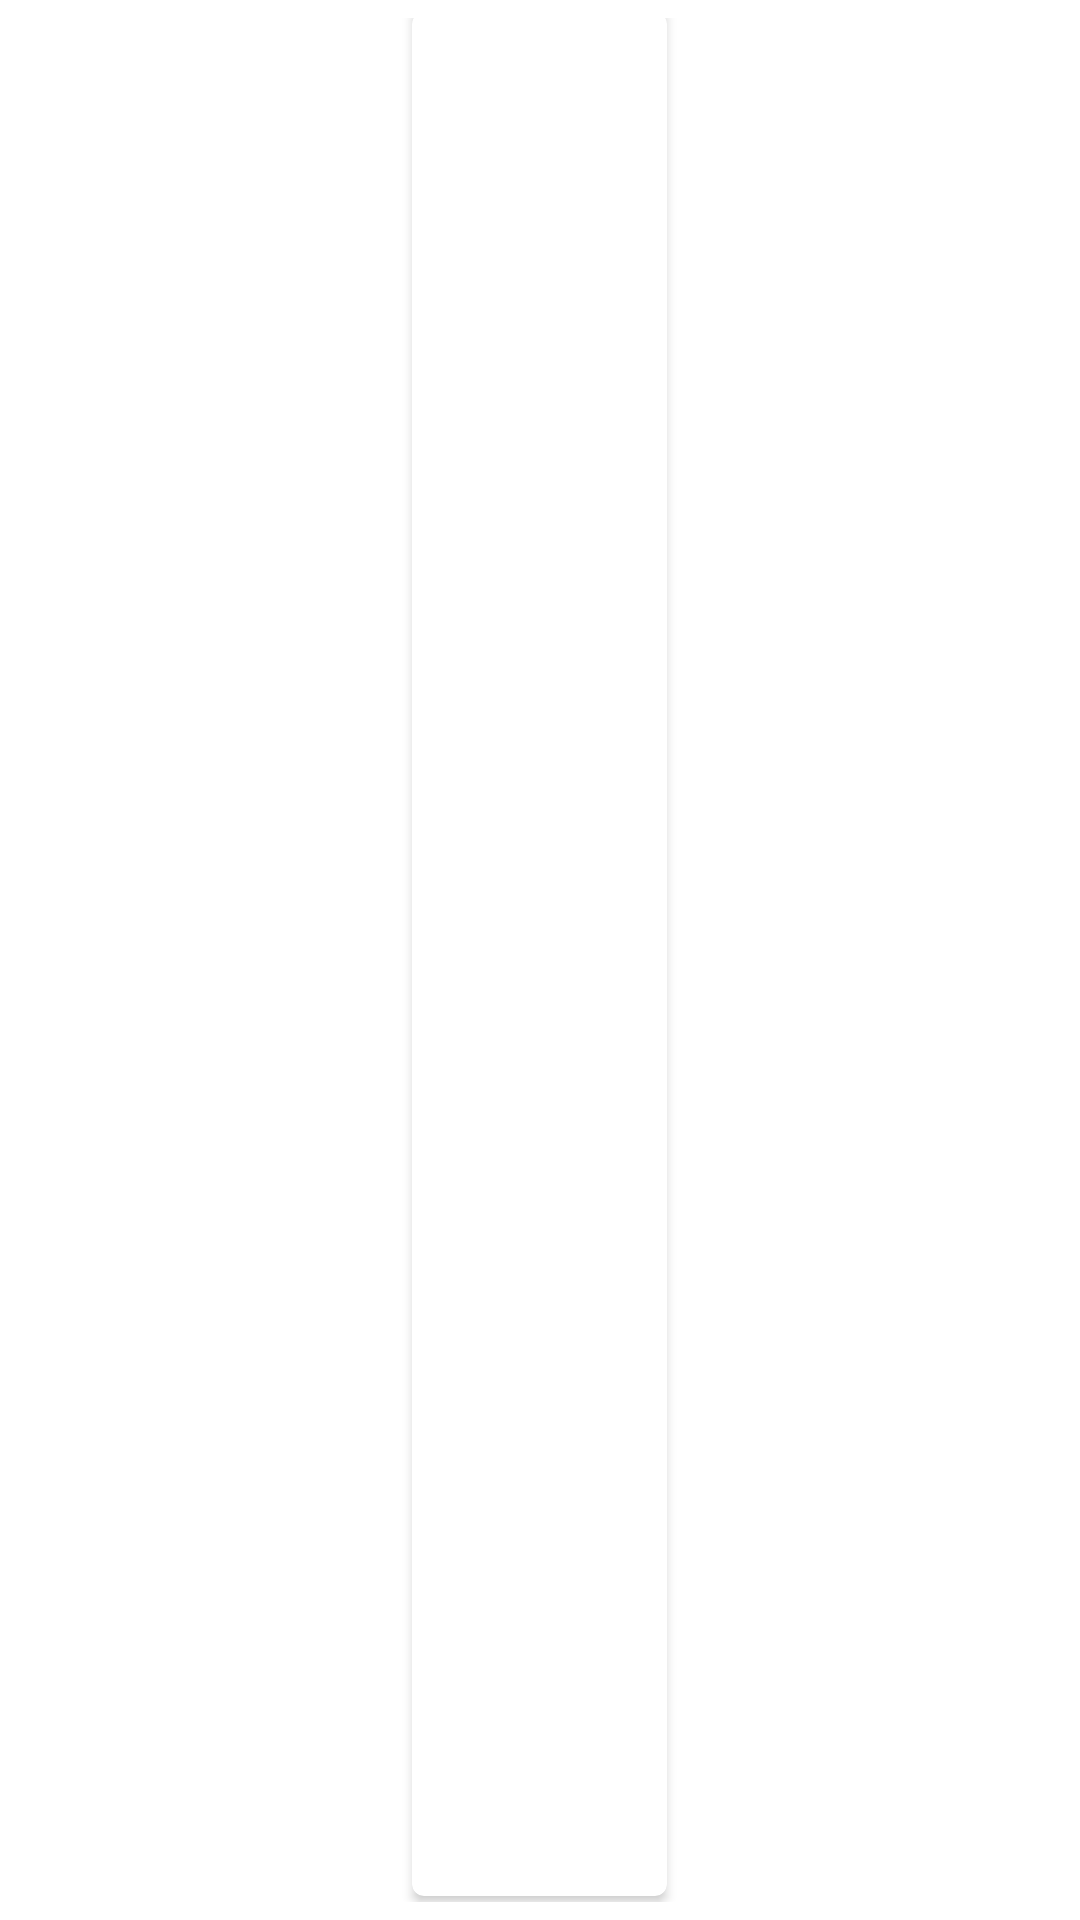

The Android layout XML behind this screen, and the referenced resources:
<!-- AndroidManifest.xml: application theme Theme.BuddyKartStore -->
<!-- res/layout/homepagecategory.xml -->
<?xml version="1.0" encoding="utf-8"?>
<LinearLayout xmlns:android="http://schemas.android.com/apk/res/android"
    xmlns:app="http://schemas.android.com/apk/res-auto"
    android:layout_width="wrap_content"
    android:layout_height="wrap_content"
    android:clickable="true"
    android:gravity="center"
    android:orientation="vertical"
    android:padding="6dp"
    >

    <androidx.cardview.widget.CardView
        android:layout_width="85dp"
        android:layout_height="match_parent"
        android:background="@android:color/transparent"
        android:elevation="1dp"
        app:cardCornerRadius="4dp">


        <ImageView
            android:id="@+id/categoryImage"
            android:layout_width="85dp"
            android:layout_height="80dp"
            android:contentDescription="Category Image"
            android:scaleType="centerCrop" />

    </androidx.cardview.widget.CardView>

    
    <TextView
        android:id="@+id/categoryName"
        android:layout_width="70dp"
        android:layout_height="wrap_content"
        android:ellipsize="end"
        android:gravity="center"
        android:lineSpacingExtra="2dp"
        android:maxLines="2"
        android:layout_marginTop="4dp"
        android:text="Category Name"
        android:textColor="@android:color/black"
        android:textSize="10sp"
        android:textStyle="bold" />
</LinearLayout>
<!-- resources referenced by this layout -->
<resources>
  <style name="Theme.BuddyKartStore" parent="Theme.Material3.DayNight.NoActionBar">
          
          <item name="colorPrimary">@color/colorPrimary</item>
          <item name="colorOnPrimary">@color/colorOnPrimary</item>
  
  
          
          <item name="colorSecondary">@color/colorSecondary</item>
          <item name="colorOnSecondary">@color/colorOnSecondary</item>
  
          
          <item name="android:colorBackground">@color/colorBackground</item>
          <item name="colorOnBackground">@color/colorOnBackground</item>
          <item name="colorSurface">@color/colorSurface</item>
          <item name="colorOnSurface">@color/colorOnSurface</item>
  
          
          <item name="colorError">@color/colorError</item>
          <item name="colorOnError">@color/colorOnError</item>
      </style>
  <color name="colorPrimary">#66b8ea</color>
  <color name="colorOnPrimary">#FFFFFF</color>      
  
      66b8ea
  <color name="colorSecondary">#FFC107</color>
  <color name="colorOnSecondary">#000000</color>
  <color name="colorBackground">#FFFFFF</color>
  <color name="colorOnBackground">#000000</color>
  <color name="colorSurface">#FFFFFF</color>
  <color name="colorOnSurface">#000000</color>
  <color name="colorError">#D32F2F</color>
  <color name="colorOnError">#FFFFFF</color>
</resources>
